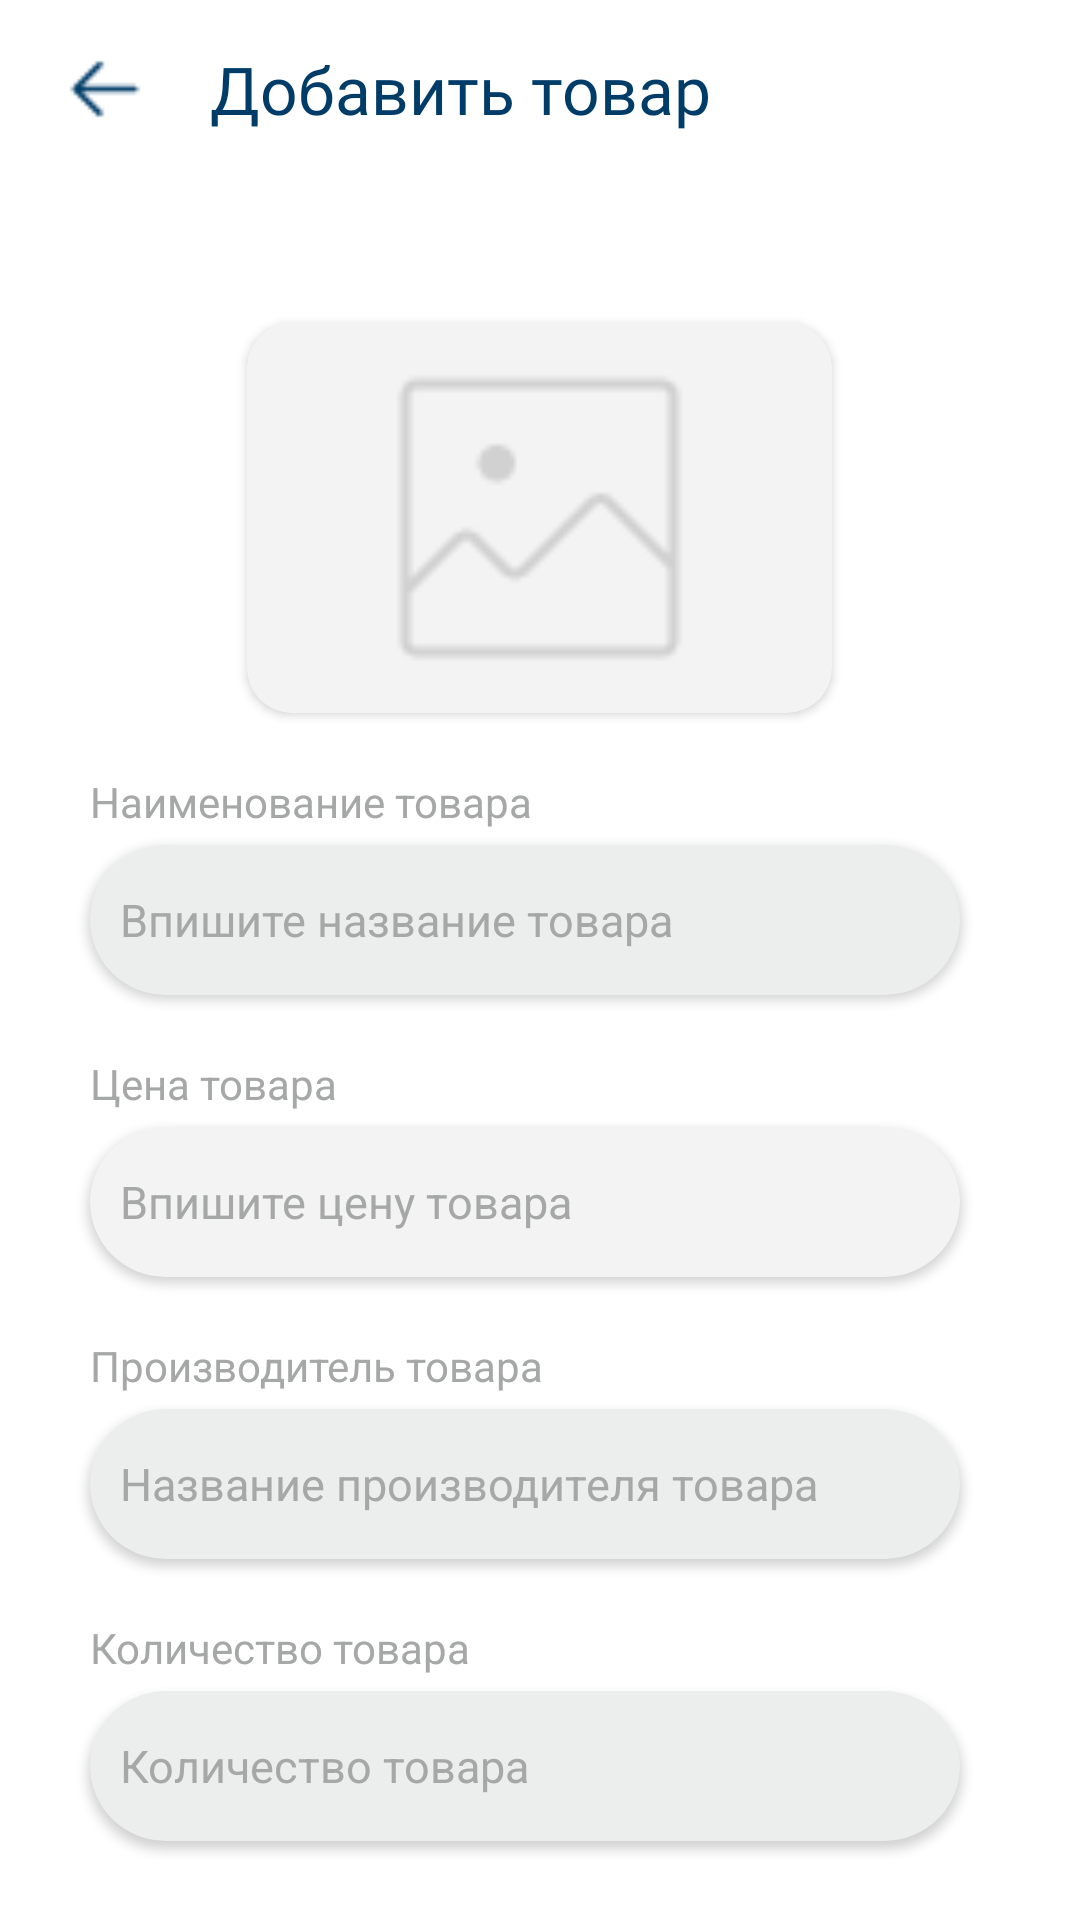

Android layout source for this screen:
<!-- AndroidManifest.xml: application theme Theme.Neobis_Android_Inventory_App -->
<!-- res/layout/fragment_add.xml -->
<?xml version="1.0" encoding="utf-8"?>
<androidx.constraintlayout.widget.ConstraintLayout xmlns:android="http://schemas.android.com/apk/res/android"
    xmlns:app="http://schemas.android.com/apk/res-auto"
    xmlns:tools="http://schemas.android.com/tools"
    android:layout_width="match_parent"
    android:layout_height="match_parent"
    tools:context=".AddFragment">

    <androidx.constraintlayout.widget.ConstraintLayout
        android:id="@id/appBar"
        android:layout_width="match_parent"
        android:layout_height="wrap_content"

        app:layout_constraintEnd_toEndOf="parent"
        app:layout_constraintStart_toStartOf="parent"
        app:layout_constraintTop_toTopOf="parent">

        <ImageView
            android:id="@+id/backButton"
            android:layout_width="30dp"
            android:layout_height="30dp"
            android:src="@drawable/back"
            android:layout_marginStart="20dp"
            app:layout_constraintHorizontal_bias="0.5"
            app:layout_constraintBottom_toBottomOf="parent"
            app:layout_constraintStart_toStartOf="parent"
            app:layout_constraintTop_toTopOf="parent" />

        <TextView
            android:layout_width="wrap_content"
            android:layout_height="wrap_content"
            android:layout_marginVertical="15dp"
            android:layout_marginStart="20dp"
            android:text="@string/addproduct"
            android:textColor="@color/darlblue"
            android:textSize="22sp"
            android:fontFamily="@font/opensans_bold"
            app:layout_constraintHorizontal_bias="0.5"
            app:layout_constraintBottom_toBottomOf="parent"
            app:layout_constraintStart_toEndOf="@+id/backButton"
            app:layout_constraintTop_toTopOf="parent" />


    </androidx.constraintlayout.widget.ConstraintLayout>

    <androidx.core.widget.NestedScrollView
        android:layout_width="match_parent"
        android:layout_height="0dp"
        app:layout_constraintBottom_toBottomOf="parent"
        app:layout_constraintTop_toBottomOf="@+id/appBar">

        <androidx.constraintlayout.widget.ConstraintLayout
            android:layout_width="match_parent"
            android:layout_height="match_parent"
            app:layout_constraintEnd_toEndOf="parent"
            app:layout_constraintStart_toStartOf="parent"
            app:layout_constraintTop_toTopOf="parent">

            <androidx.cardview.widget.CardView
                android:id="@+id/imageHolder"
                android:layout_width="195dp"
                android:layout_height="130dp"
                android:layout_marginBottom="10dp"
                android:backgroundTint="@color/graySearch"
                app:cardCornerRadius="15dp"
                app:layout_constraintBottom_toBottomOf="parent"
                app:layout_constraintEnd_toEndOf="parent"
                app:layout_constraintHorizontal_bias="0.498"
                app:layout_constraintStart_toStartOf="parent"
                app:layout_constraintTop_toTopOf="parent"
                app:layout_constraintVertical_bias="0.08"
                >

                <ImageView
                    android:id="@+id/imageProduct"
                    android:layout_width="match_parent"
                    android:layout_height="match_parent"
                    android:layout_gravity="center"
                    android:scaleType="fitCenter"
                    android:src="@drawable/galery" />
            </androidx.cardview.widget.CardView>

            <TextView
                android:id="@+id/name"
                android:layout_width="wrap_content"
                android:layout_height="wrap_content"
                android:layout_marginStart="30dp"
                android:layout_marginTop="20dp"
                android:text="@string/name"
                android:textColor="@color/gray2"
                app:layout_constraintStart_toStartOf="parent"
                app:layout_constraintTop_toBottomOf="@+id/imageHolder" />

            <androidx.cardview.widget.CardView
                android:id="@+id/nameOfProduct"
                android:layout_width="match_parent"
                android:layout_height="50dp"
                android:layout_marginStart="30dp"
                android:layout_marginTop="5dp"
                android:layout_marginEnd="40dp"
                app:cardBackgroundColor="@color/gray"
                app:cardCornerRadius="30dp"
                app:layout_constraintEnd_toEndOf="parent"
                app:layout_constraintStart_toStartOf="parent"
                app:layout_constraintTop_toBottomOf="@+id/name"
                >

                <EditText
                    android:id="@+id/inputName"
                    android:layout_width="match_parent"
                    android:layout_height="match_parent"
                    android:layout_marginStart="10dp"
                    android:background="@android:color/transparent"
                    android:hint="@string/inputname"
                    android:textColorHint="@color/gray2"
                    android:singleLine="true"
                    android:textSize="15sp"
                    android:inputType="textCapSentences"
                    />
            </androidx.cardview.widget.CardView>


            <TextView
                android:id="@+id/price"
                android:layout_width="wrap_content"
                android:layout_height="wrap_content"
                android:layout_marginStart="30dp"
                android:layout_marginTop="20dp"
                android:text="@string/priceproduct"
                android:textColor="@color/gray2"
                app:layout_constraintStart_toStartOf="parent"
                app:layout_constraintTop_toBottomOf="@+id/nameOfProduct" />

            <androidx.cardview.widget.CardView
                android:id="@+id/priceOfProduct"
                android:layout_width="match_parent"
                android:layout_height="50dp"
                android:layout_marginStart="30dp"
                android:layout_marginTop="5dp"
                android:layout_marginEnd="40dp"
                app:cardBackgroundColor="@color/graySearch"
                app:cardCornerRadius="30dp"
                app:layout_constraintEnd_toEndOf="parent"
                app:layout_constraintStart_toStartOf="parent"
                app:layout_constraintTop_toBottomOf="@+id/price"
                >

                <EditText
                    android:id="@+id/inputPrice"
                    android:layout_width="match_parent"
                    android:layout_height="match_parent"
                    android:layout_marginStart="10dp"
                    android:background="@android:color/transparent"
                    android:hint="@string/inputprice"
                    android:inputType="number"
                    android:singleLine="true"
                    android:textColorHint="@color/gray2"
                    android:textSize="15sp"
                    />
            </androidx.cardview.widget.CardView>

            <TextView
                android:id="@+id/manufacturer"
                android:layout_width="wrap_content"
                android:layout_height="wrap_content"
                android:layout_marginStart="30dp"
                android:layout_marginTop="20dp"
                android:text="@string/namemanufacturer"
                android:textColor="@color/gray2"
                app:layout_constraintStart_toStartOf="parent"
                app:layout_constraintTop_toBottomOf="@+id/priceOfProduct" />

            <androidx.cardview.widget.CardView
                android:id="@+id/manufacturerOfProduct"
                android:layout_width="match_parent"
                android:layout_height="50dp"
                android:layout_marginStart="30dp"
                android:layout_marginTop="5dp"
                android:layout_marginEnd="40dp"
                app:cardBackgroundColor="@color/gray"
                app:cardCornerRadius="30dp"
                app:layout_constraintEnd_toEndOf="parent"
                app:layout_constraintStart_toStartOf="parent"
                app:layout_constraintTop_toBottomOf="@+id/manufacturer">

                <EditText
                    android:id="@+id/inputManufacturer"
                    android:layout_width="match_parent"
                    android:layout_height="match_parent"
                    android:layout_marginStart="10dp"
                    android:background="@android:color/transparent"
                    android:hint="@string/inputmanufacturer"
                    android:textColorHint="@color/gray2"
                    android:textSize="15sp"
                    android:singleLine="true"
                    android:inputType="textCapSentences"
                    />
            </androidx.cardview.widget.CardView>

            <TextView
                android:id="@+id/quantity"
                android:layout_width="wrap_content"
                android:layout_height="wrap_content"
                android:layout_marginStart="30dp"
                android:layout_marginTop="20dp"
                android:text="@string/pruductquantity"
                android:textColor="@color/gray2"
                app:layout_constraintStart_toStartOf="parent"
                app:layout_constraintTop_toBottomOf="@+id/manufacturerOfProduct" />

            <androidx.cardview.widget.CardView
                android:id="@+id/quantityOfProduct"
                android:layout_width="match_parent"
                android:layout_height="50dp"
                android:layout_marginStart="30dp"
                android:layout_marginTop="5dp"
                android:layout_marginEnd="40dp"
                app:cardBackgroundColor="@color/gray"
                app:cardCornerRadius="30dp"
                app:layout_constraintEnd_toEndOf="parent"
                app:layout_constraintStart_toStartOf="parent"
                app:layout_constraintTop_toBottomOf="@+id/quantity">

                <EditText
                    android:id="@+id/inputQuantity"
                    android:layout_width="match_parent"
                    android:layout_height="match_parent"
                    android:layout_marginStart="10dp"
                    android:background="@android:color/transparent"
                    android:hint="@string/inputquantity"
                    android:inputType="number"
                    android:textColorHint="@color/gray2"
                    android:textSize="15sp"
                    android:singleLine="true"
                     />

            </androidx.cardview.widget.CardView>

            <Button
                android:id="@+id/buttonCancel"
                android:layout_width="wrap_content"
                android:layout_height="wrap_content"
                android:layout_marginBottom="100dp"
                android:layout_marginTop="40dp"
                android:backgroundTint="@color/white"
                android:text="@string/cancel"
                android:textColor="@color/blue2"
                app:layout_constraintBottom_toBottomOf="parent"
                app:layout_constraintStart_toStartOf="@+id/quantityOfProduct"
                app:layout_constraintTop_toBottomOf="@+id/quantityOfProduct" />

            <Button
                android:id="@+id/buttonAdd"
                android:layout_width="wrap_content"
                android:layout_height="wrap_content"
                android:backgroundTint="@color/blue2"
                android:text="@string/add"
                android:textColor="@color/white"
                app:layout_constraintEnd_toEndOf="@+id/quantityOfProduct"
                app:layout_constraintTop_toTopOf="@+id/buttonCancel"
                />
        </androidx.constraintlayout.widget.ConstraintLayout>

    </androidx.core.widget.NestedScrollView>
</androidx.constraintlayout.widget.ConstraintLayout>
<!-- resources referenced by this layout -->
<resources>
  <color name="blue2">#2A8CFF</color>
  <color name="darlblue">#003C68</color>
  <color name="gray">#ECEEEE</color>
  <color name="gray2">#A6A7A7</color>
  <color name="graySearch">#F3F3F4</color>
  <color name="white">#FFFFFFFF</color>
  <!-- drawable back: png bitmap (drawable, 319 bytes) -->
  <!-- drawable galery: png bitmap (drawable, 922 bytes) -->
  <string name="add">Добавить</string>
  <string name="addproduct">Добавить товар</string>
  <string name="cancel">Отмена</string>
  <string name="inputmanufacturer">Название производителя товара</string>
  <string name="inputname">Впишите название товара</string>
  <string name="inputprice">Впишите цену товара</string>
  <string name="inputquantity">Количество товара</string>
  <string name="name">Наименование товара</string>
  <string name="namemanufacturer">Производитель товара</string>
  <string name="priceproduct">Цена товара</string>
  <string name="pruductquantity">Количество товара</string>
  <style name="Theme.Neobis_Android_Inventory_App" parent="Theme.MaterialComponents.DayNight.NoActionBar">
          
          <item name="colorPrimary">@color/darlblue</item>
          <item name="colorPrimaryVariant">@color/black</item>
          <item name="colorOnPrimary">@color/black</item>
          
          <item name="colorSecondary">@color/teal_200</item>
          <item name="colorSecondaryVariant">@color/teal_700</item>
          <item name="colorOnSecondary">@color/black</item>
          
          <item name="android:statusBarColor">?attr/colorPrimaryVariant</item>
          
      </style>
  <color name="black">#FF000000</color>
  <color name="teal_200">#FF03DAC5</color>
  <color name="teal_700">#FF018786</color>
</resources>
